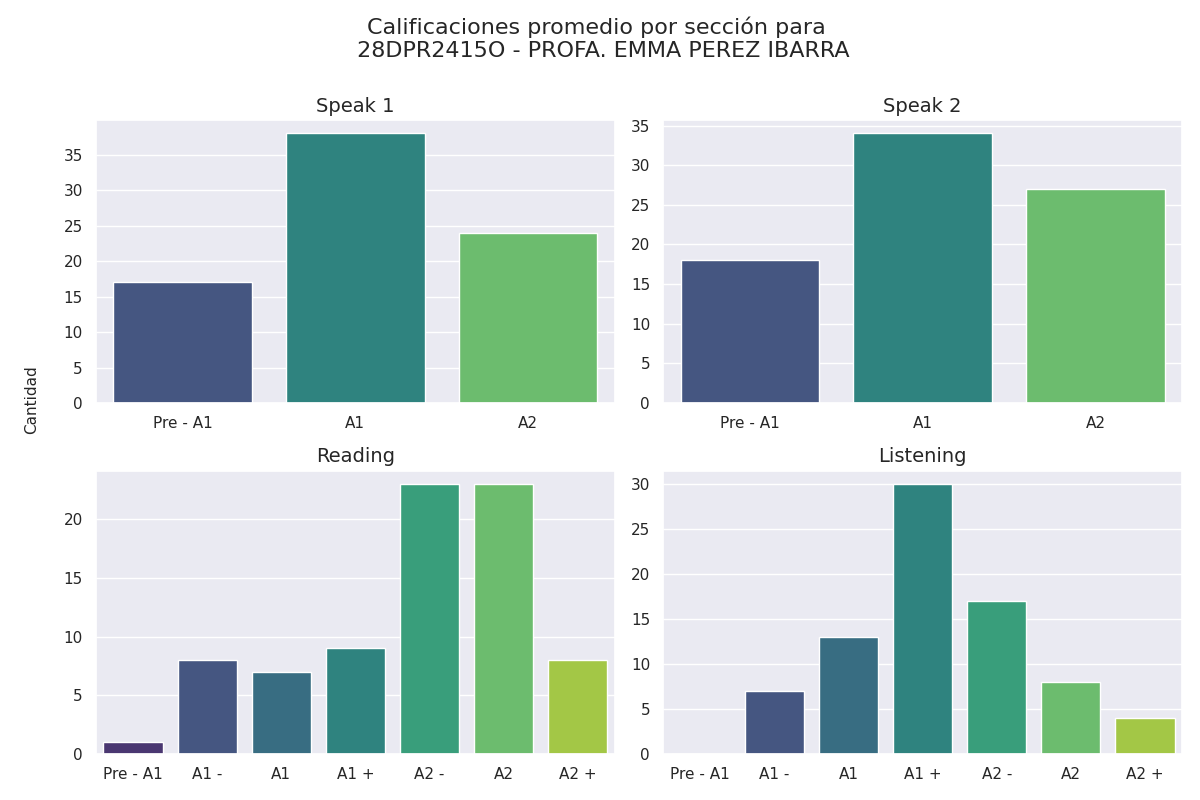

Data behind this chart, as committed beside it:
Sección, Calificación, Cantidad de alumnos con esa calificación
speak 1, Pre - A1, 17
speak 1, A1, 38
speak 1, A2, 24
speak 2, Pre - A1, 18
speak 2, A1, 34
speak 2, A2, 27
reading, Pre - A1, 1
reading, A1 -, 8
reading, A1, 7
reading, A1 +, 9
reading, A2 -, 23
reading, A2, 23
reading, A2 +, 8
listening, Pre - A1, 0
listening, A1 -, 7
listening, A1, 13
listening, A1 +, 30
listening, A2 -, 17
listening, A2, 8
listening, A2 +, 4
